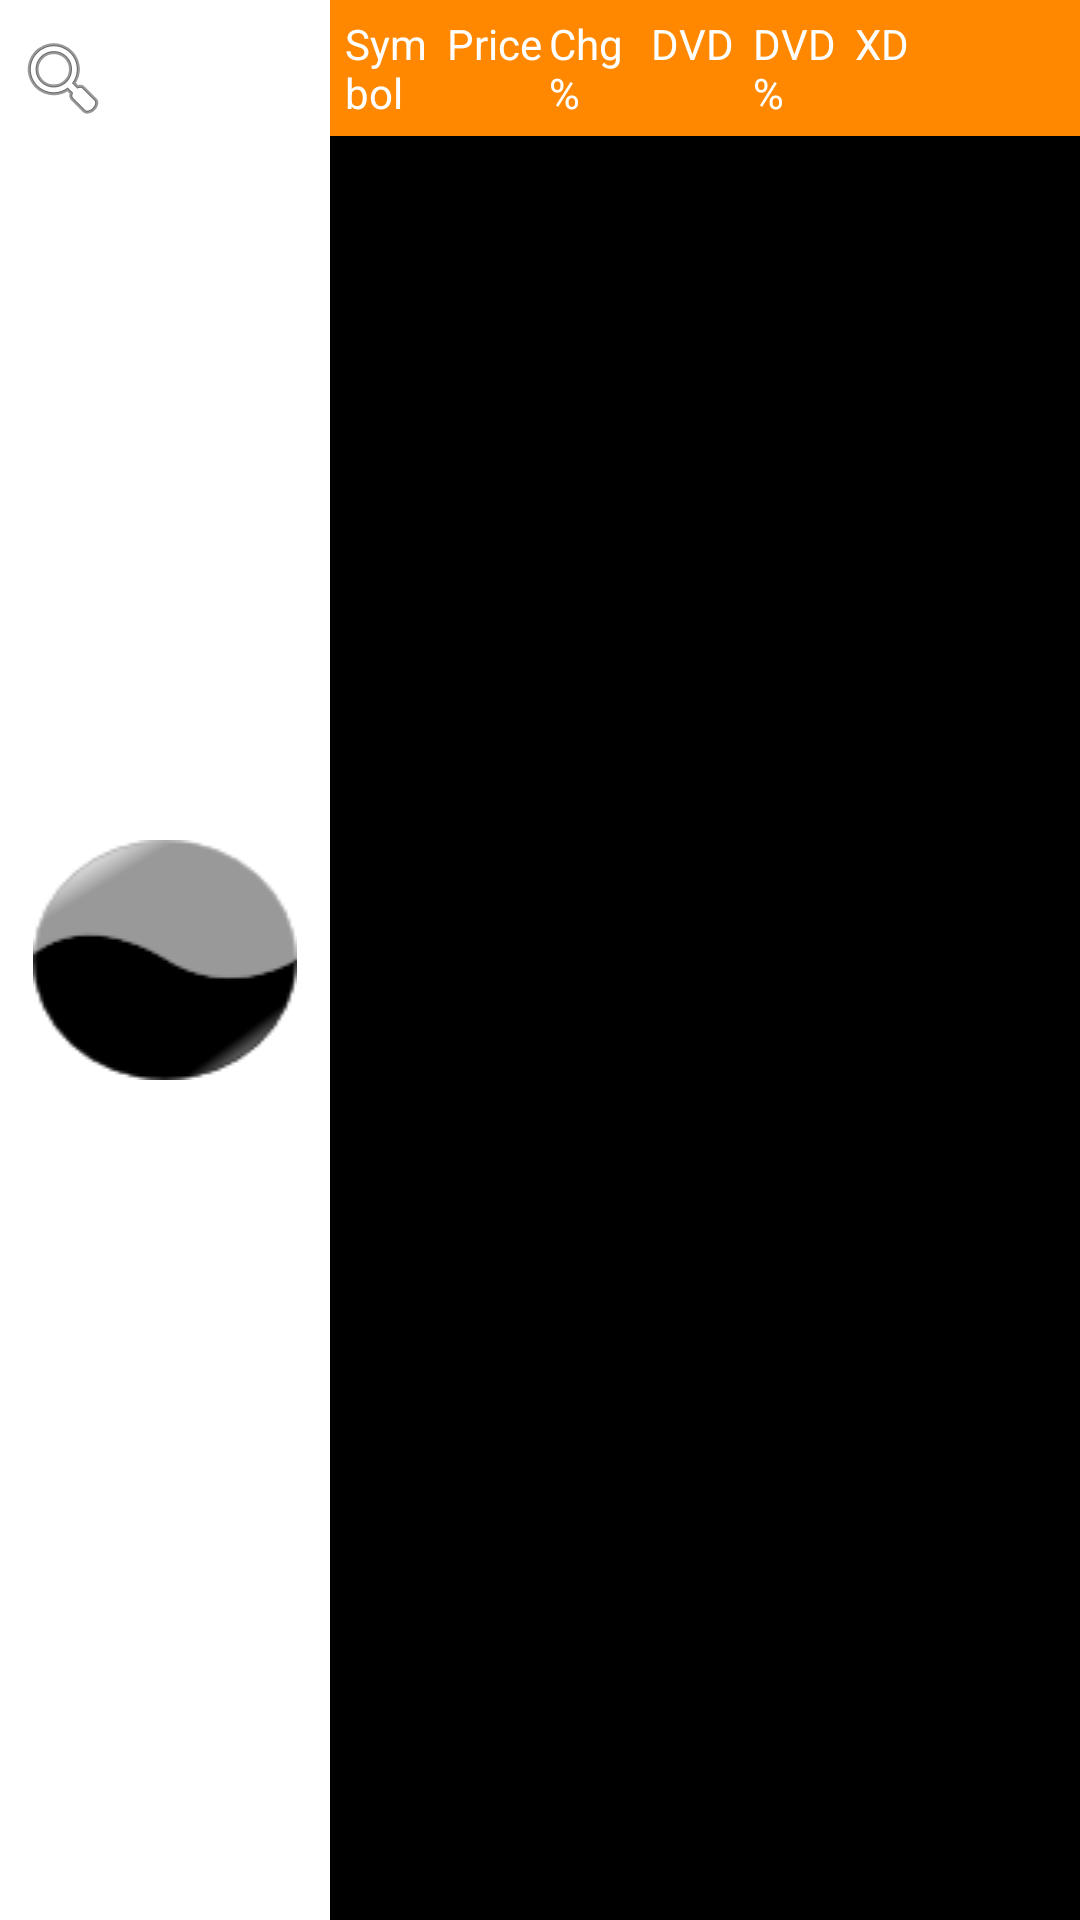

Reconstruct the res/layout file that produces this screen, plus the resources it refers to.
<!-- AndroidManifest.xml: application theme Theme.AppCompat.DayNight -->
<!-- res/layout/watch_main.xml -->
<?xml version="1.0" encoding="utf-8"?>
<LinearLayout xmlns:android="http://schemas.android.com/apk/res/android"
    android:layout_width="match_parent"
    android:layout_height="match_parent"
    android:background="#FFFFFF" >

    <RelativeLayout
        android:layout_width="wrap_content"
        android:layout_height="match_parent"
        android:paddingBottom="10dp"
        android:paddingLeft="5dp"
        android:paddingRight="5dp"
        android:paddingTop="10dp"
        android:descendantFocusability="beforeDescendants"
        android:focusableInTouchMode="true"
        >

        <EditText
            android:id="@+id/symbol"
            android:layout_width="100dp"
            android:drawableLeft="@android:drawable/ic_menu_search"
            android:layout_height="wrap_content"
            android:background="@null"
            android:layout_gravity="center"
            />

        <ToggleButton
            android:id="@+id/toggleButton1"
            android:layout_width="wrap_content"
            android:layout_height="wrap_content"
            android:background="@drawable/bot"
            android:checked="false"
            android:textOff=""
            android:textOn=""
            android:layout_centerVertical="true"
            android:layout_centerHorizontal="true" />

    </RelativeLayout>

    <LinearLayout
        android:layout_width="wrap_content"
        android:layout_height="match_parent"
        android:orientation="vertical" >

        <LinearLayout
            android:layout_width="match_parent"
            android:layout_height="wrap_content"
            android:background="@android:color/holo_orange_dark"
            android:padding="5dp" >

            <RelativeLayout
                android:layout_width="wrap_content"
                android:layout_height="wrap_content"
                android:layout_weight="10" >

                <TextView
                    android:layout_width="match_parent"
                    android:layout_height="wrap_content"
                    android:text="Symbol"
                    android:textColor="#ffffff" />

            </RelativeLayout>

            <RelativeLayout
                android:layout_width="wrap_content"
                android:layout_height="wrap_content"
                android:layout_weight="10" >

                <TextView
                    android:layout_width="match_parent"
                    android:layout_height="wrap_content"
                    android:text="Price"
                    android:textColor="#ffffff" />

            </RelativeLayout>

            <RelativeLayout
                android:layout_width="wrap_content"
                android:layout_height="wrap_content"
                android:layout_weight="10" >

                <TextView
                    android:layout_width="match_parent"
                    android:layout_height="wrap_content"
                    android:text="Chg %"
                    android:textColor="#ffffff" />

            </RelativeLayout>

            <RelativeLayout
                android:layout_width="wrap_content"
                android:layout_height="wrap_content"
                android:layout_weight="10" >

                <TextView
                    android:layout_width="match_parent"
                    android:layout_height="wrap_content"
                    android:text="DVD"
                    android:textColor="#ffffff" />

            </RelativeLayout>

            <RelativeLayout
                android:layout_width="wrap_content"
                android:layout_height="wrap_content"
                android:layout_weight="10" >

                <TextView
                    android:layout_width="match_parent"
                    android:layout_height="wrap_content"
                    android:text="DVD %"
                    android:textColor="#ffffff" />

            </RelativeLayout>

            <RelativeLayout
                android:layout_width="wrap_content"
                android:layout_height="wrap_content"
                android:layout_weight="9.2" >

                <TextView
                    android:layout_width="match_parent"
                    android:layout_height="wrap_content"
                    android:text="XD"
                    android:textColor="#ffffff" />

            </RelativeLayout>

            <Space
                    android:layout_width="20dp"
                    android:layout_height="wrap_content"
                     />
            </LinearLayout>

        <ListView
            android:id="@+id/listView"
            android:layout_width="match_parent"
            android:layout_height="match_parent"
            android:background="@android:color/black"
            android:divider="@android:color/black"
            />
    </LinearLayout>

</LinearLayout>
<!-- resources referenced by this layout -->
<resources>
  <!-- drawable bot (drawable) -->
  <selector xmlns:android="http://schemas.android.com/apk/res/android">
      <item android:state_checked="true" android:state_pressed="true" android:drawable="@drawable/bot_sleep" />
      <item android:state_pressed="true" android:drawable="@drawable/bot_disabled" /> 
      <item android:state_checked="true" android:drawable="@drawable/bot_sleep"/> 
      <item android:drawable="@drawable/bot_disabled"/>
  </selector>
  <!-- drawable bot_sleep: png bitmap (drawable, 2773 bytes) -->
  <!-- drawable bot_disabled: png bitmap (drawable, 2788 bytes) -->
</resources>
